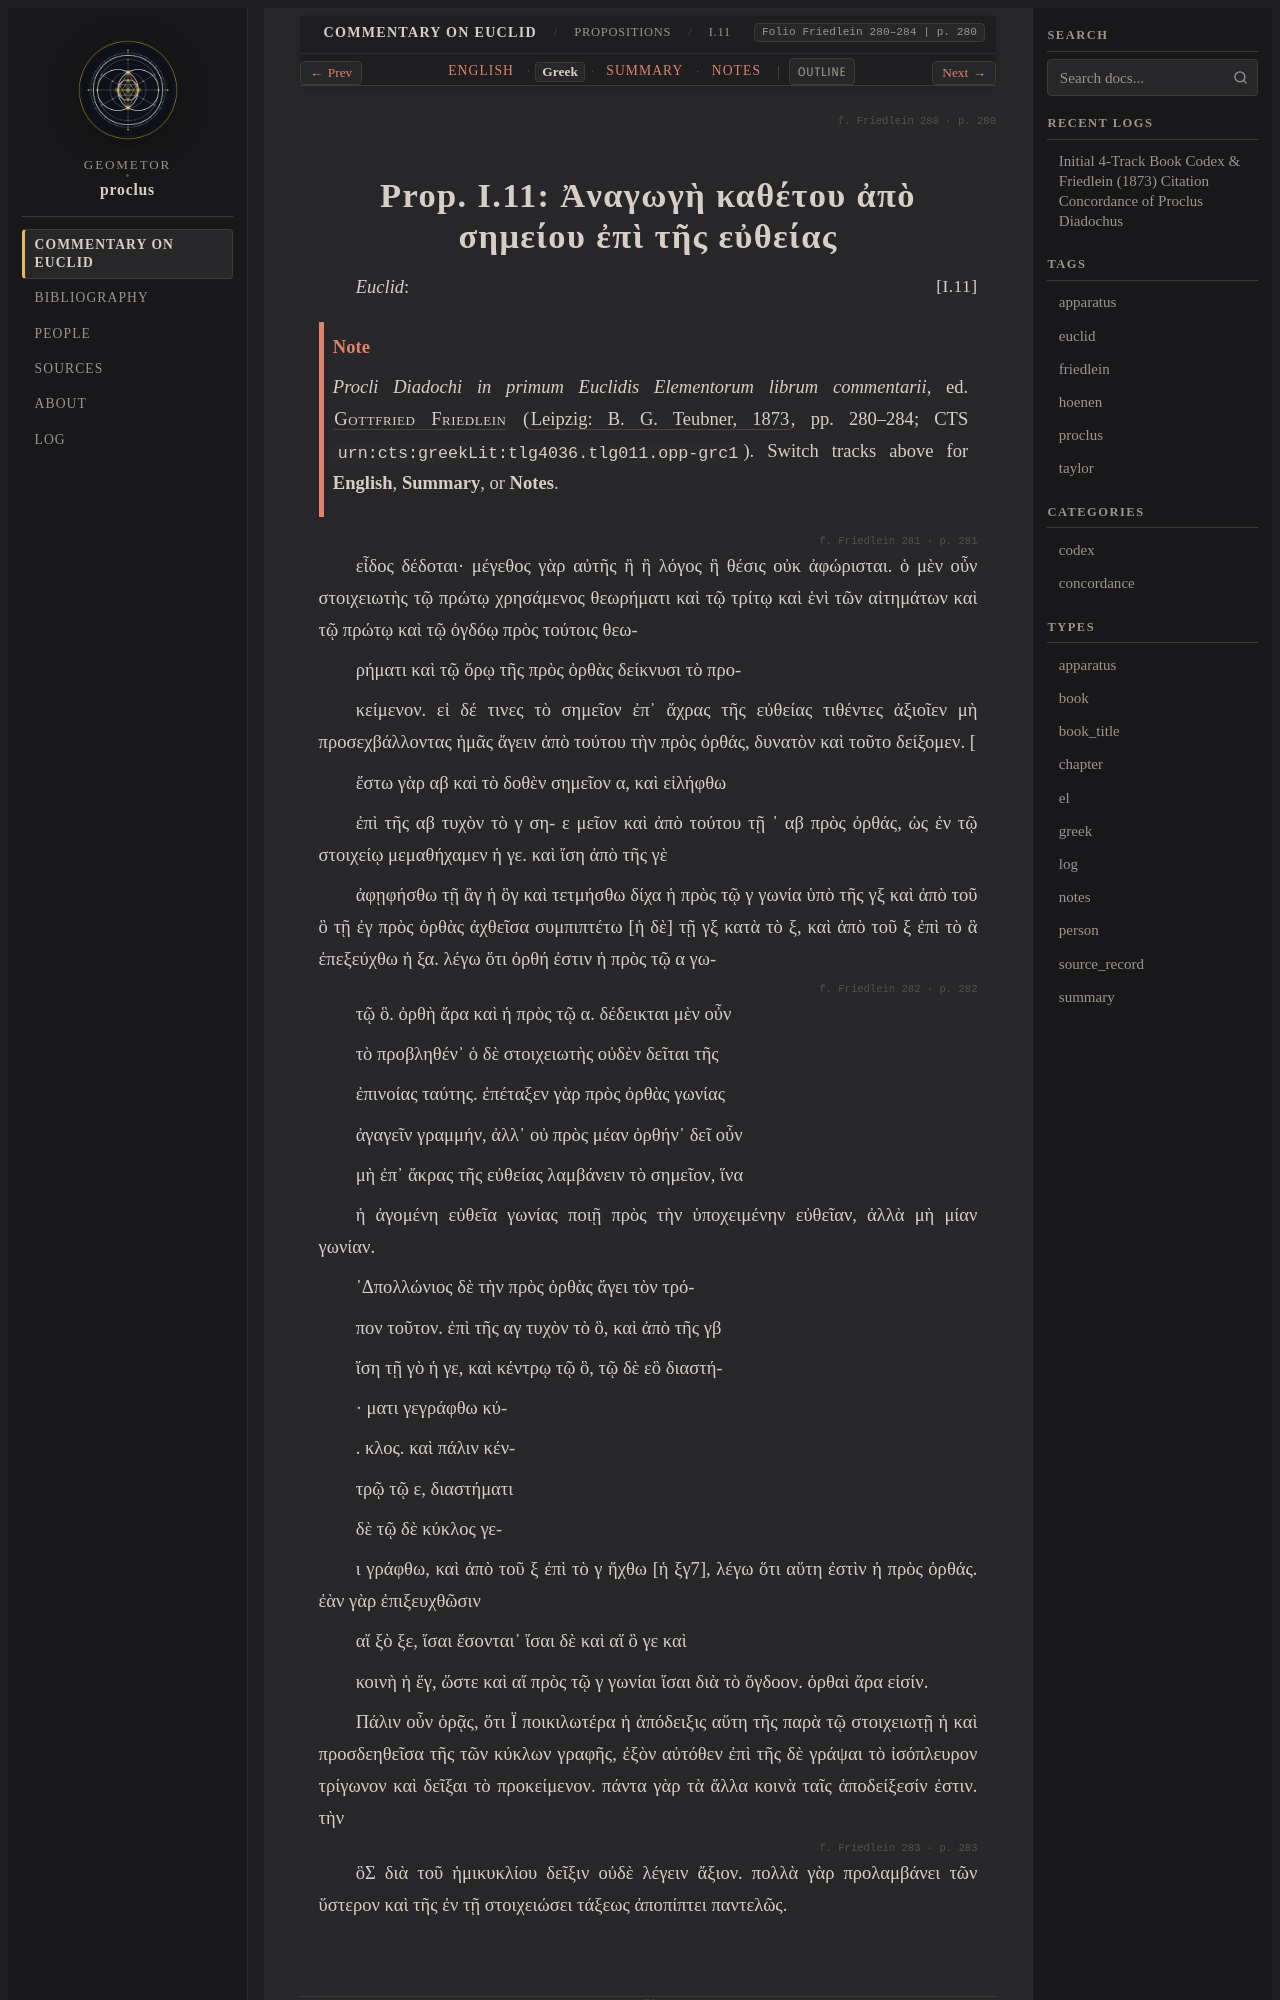

repository: geometor/proclus · page: in_euclidem/propositions/11/greek.html · generator: sphinx

:order: 11
:layout: book
:canonical_id: I.11
:breadcrumb_title: I.11
:folio: Friedlein 280–284
:book: Book I: Propositions
:type: greek
:tracks: English: index | Greek: greek | Summary: summary | Notes: notes

.. folio:: Friedlein 280
   :page: 280

.. _sec-prop-11-12-el:
.. _sec-prop-11-el:
